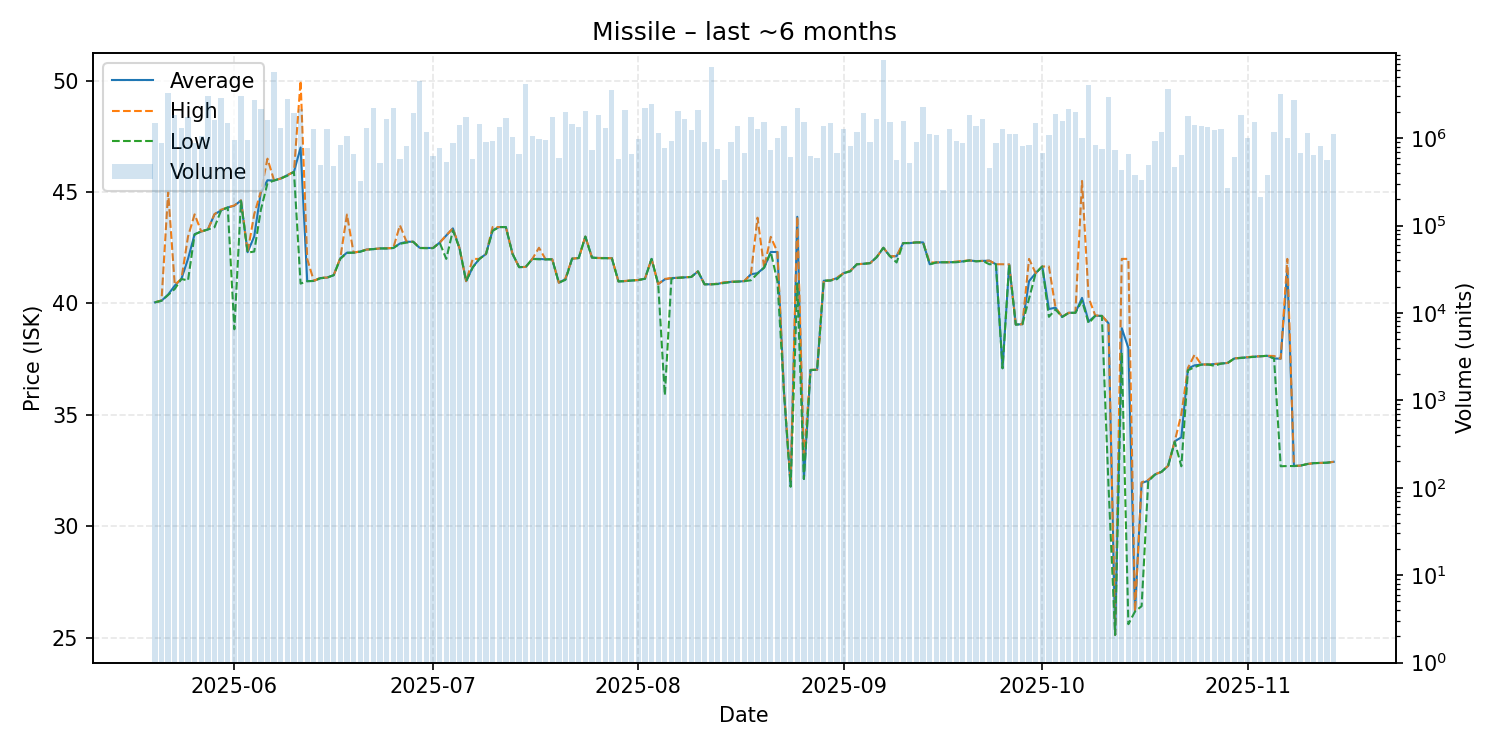

Source data for this figure (header and first rows):
date, average, highest, lowest, order_count, volume
2025-05-20, 40.05, 40.05, 40.05, 65, 1476691
2025-05-21, 40.12, 40.14, 40.12, 55, 876166
2025-05-22, 40.4, 45.0, 40.38, 78, 3301310
2025-05-23, 40.8, 40.84, 40.65, 60, 1834697
2025-05-24, 41.1, 41.1, 41.1, 56, 1294412
2025-05-25, 42.0, 43.0, 41.03, 84, 1739923
2025-05-26, 43.11, 44.0, 43.1, 56, 880269
2025-05-27, 43.23, 43.23, 43.23, 71, 1070874
2025-05-28, 43.32, 43.32, 43.32, 60, 3009733
2025-05-29, 44.0, 44.01, 43.42, 90, 1628176
2025-05-30, 44.18, 44.21, 44.18, 92, 2844927
2025-05-31, 44.31, 44.31, 44.31, 62, 1484907
2025-06-01, 44.39, 44.4, 38.84, 88, 949305
2025-06-02, 44.62, 44.63, 44.6, 62, 3000856
2025-06-03, 42.3, 42.3, 42.28, 67, 963814
2025-06-04, 43.01, 44.01, 42.33, 97, 2697545
2025-06-05, 45.0, 45.02, 44.2, 87, 2157429
2025-06-06, 45.53, 46.5, 45.4, 75, 1604209
2025-06-07, 45.52, 45.52, 45.52, 79, 5705702
2025-06-08, 45.61, 45.61, 45.61, 63, 1298038
2025-06-09, 45.76, 45.76, 45.73, 61, 2811586
2025-06-10, 45.91, 45.91, 45.91, 57, 1942139
2025-06-11, 47.0, 50.0, 40.89, 71, 2164591
2025-06-12, 41.0, 42.0, 41.0, 38, 777633
2025-06-13, 41.01, 41.01, 41.01, 57, 1287086
2025-06-14, 41.14, 41.16, 41.13, 51, 498920
2025-06-15, 41.16, 41.16, 41.16, 48, 1283944
2025-06-16, 41.27, 41.27, 41.27, 49, 485641
2025-06-17, 42.03, 42.04, 42.0, 49, 843930
2025-06-18, 42.28, 43.99, 42.27, 62, 1044282
2025-06-19, 42.28, 42.28, 42.28, 54, 656333
2025-06-20, 42.33, 42.34, 42.32, 55, 324108
2025-06-21, 42.42, 42.42, 42.42, 56, 1289048
2025-06-22, 42.44, 42.44, 42.44, 73, 2185281
2025-06-23, 42.47, 42.47, 42.47, 45, 518850
2025-06-24, 42.47, 42.48, 42.47, 63, 1665983
2025-06-25, 42.49, 42.49, 42.49, 45, 2200815
2025-06-26, 42.69, 43.51, 42.68, 38, 574526
2025-06-27, 42.77, 42.77, 42.73, 52, 810164
2025-06-28, 42.77, 42.77, 42.77, 54, 1916615
2025-06-29, 42.49, 42.49, 42.49, 69, 4505271
2025-06-30, 42.49, 42.49, 42.48, 58, 1190380
2025-07-01, 42.49, 42.49, 42.48, 48, 618129
2025-07-02, 42.73, 42.73, 42.73, 51, 774092
2025-07-03, 43.05, 43.06, 42.0, 53, 530047
2025-07-04, 43.37, 43.37, 43.28, 58, 876612
2025-07-05, 42.48, 42.48, 42.48, 54, 1413932
2025-07-06, 41.0, 41.0, 41.0, 61, 1729064
2025-07-07, 41.63, 42.0, 41.62, 53, 575717
2025-07-08, 42.0, 42.0, 42.0, 50, 1452703
2025-07-09, 42.22, 42.22, 42.22, 49, 902641
2025-07-10, 43.29, 43.43, 43.26, 41, 920104
2025-07-11, 43.43, 43.43, 43.43, 58, 1347706
2025-07-12, 43.43, 43.43, 43.43, 67, 1697082
2025-07-13, 42.23, 42.23, 42.23, 60, 1030496
2025-07-14, 41.63, 41.63, 41.63, 44, 650313
2025-07-15, 41.64, 41.64, 41.64, 53, 4198528
2025-07-16, 42.0, 42.0, 42.0, 59, 1047728
2025-07-17, 42.0, 42.5, 41.98, 57, 977769
2025-07-18, 41.98, 41.98, 41.98, 46, 964220
... 119 more rows
